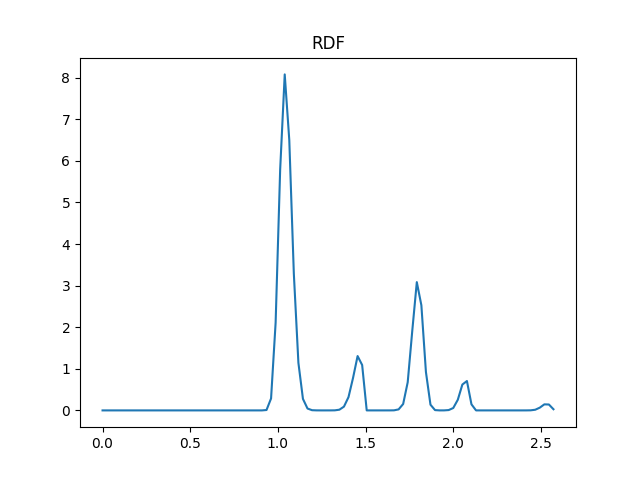

Source data for this figure (header and first rows):
0.0000, 0.0
0.0260, 0.0
0.0520, 0.0
0.0779, 0.0
0.1039, 0.0
0.1299, 0.0
0.1559, 0.0
0.1818, 0.0
0.2078, 0.0
0.2338, 0.0
0.2598, 0.0
0.2857, 0.0
0.3117, 0.0
0.3377, 0.0
0.3637, 0.0
0.3896, 0.0
0.4156, 0.0
0.4416, 0.0
0.4676, 0.0
0.4935, 0.0
0.5195, 0.0
0.5455, 0.0
0.5715, 0.0
0.5974, 0.0
0.6234, 0.0
0.6494, 0.0
0.6754, 0.0
0.7013, 0.0
0.7273, 0.0
0.7533, 0.0
0.7793, 0.0
0.8052, 0.0
0.8312, 0.0
0.8572, 0.0
0.8832, 0.0
0.9091, 0.0
0.9351, 0.009426
0.9611, 0.2868
0.9871, 2.11
1.013, 5.794
1.039, 8.08
1.065, 6.501
1.091, 3.285
1.117, 1.145
1.143, 0.2771
1.169, 0.04485
1.195, 0.004743
1.221, 0.0005865
1.247, 0.0
1.273, 0.0
1.299, 0.0001239
1.325, 0.001614
1.351, 0.0169
1.377, 0.09047
1.403, 0.3188
1.429, 0.7833
1.455, 1.307
1.481, 1.091
1.507, 2.3592638460980215e-05
1.533, 0.0
1.558, 0.0
... 40 more rows
